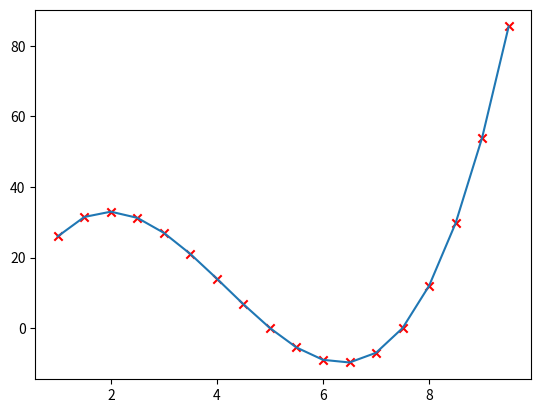

Write Python code to recreate this figure.
import pip

pip.main(["install", "numpy"])
pip.main(["install", "matplotlib"])

import numpy as np
import matplotlib.pyplot as plt

%matplotlib inline

x_vals = np.arange(1, 10, 0.5)
y_vals = (x_vals) * (x_vals - 5) * (x_vals - 7.5)  


plt.figure()

plt.plot(x_vals, y_vals)
plt.scatter(x_vals, y_vals, color="r", marker="x")

plt.show()